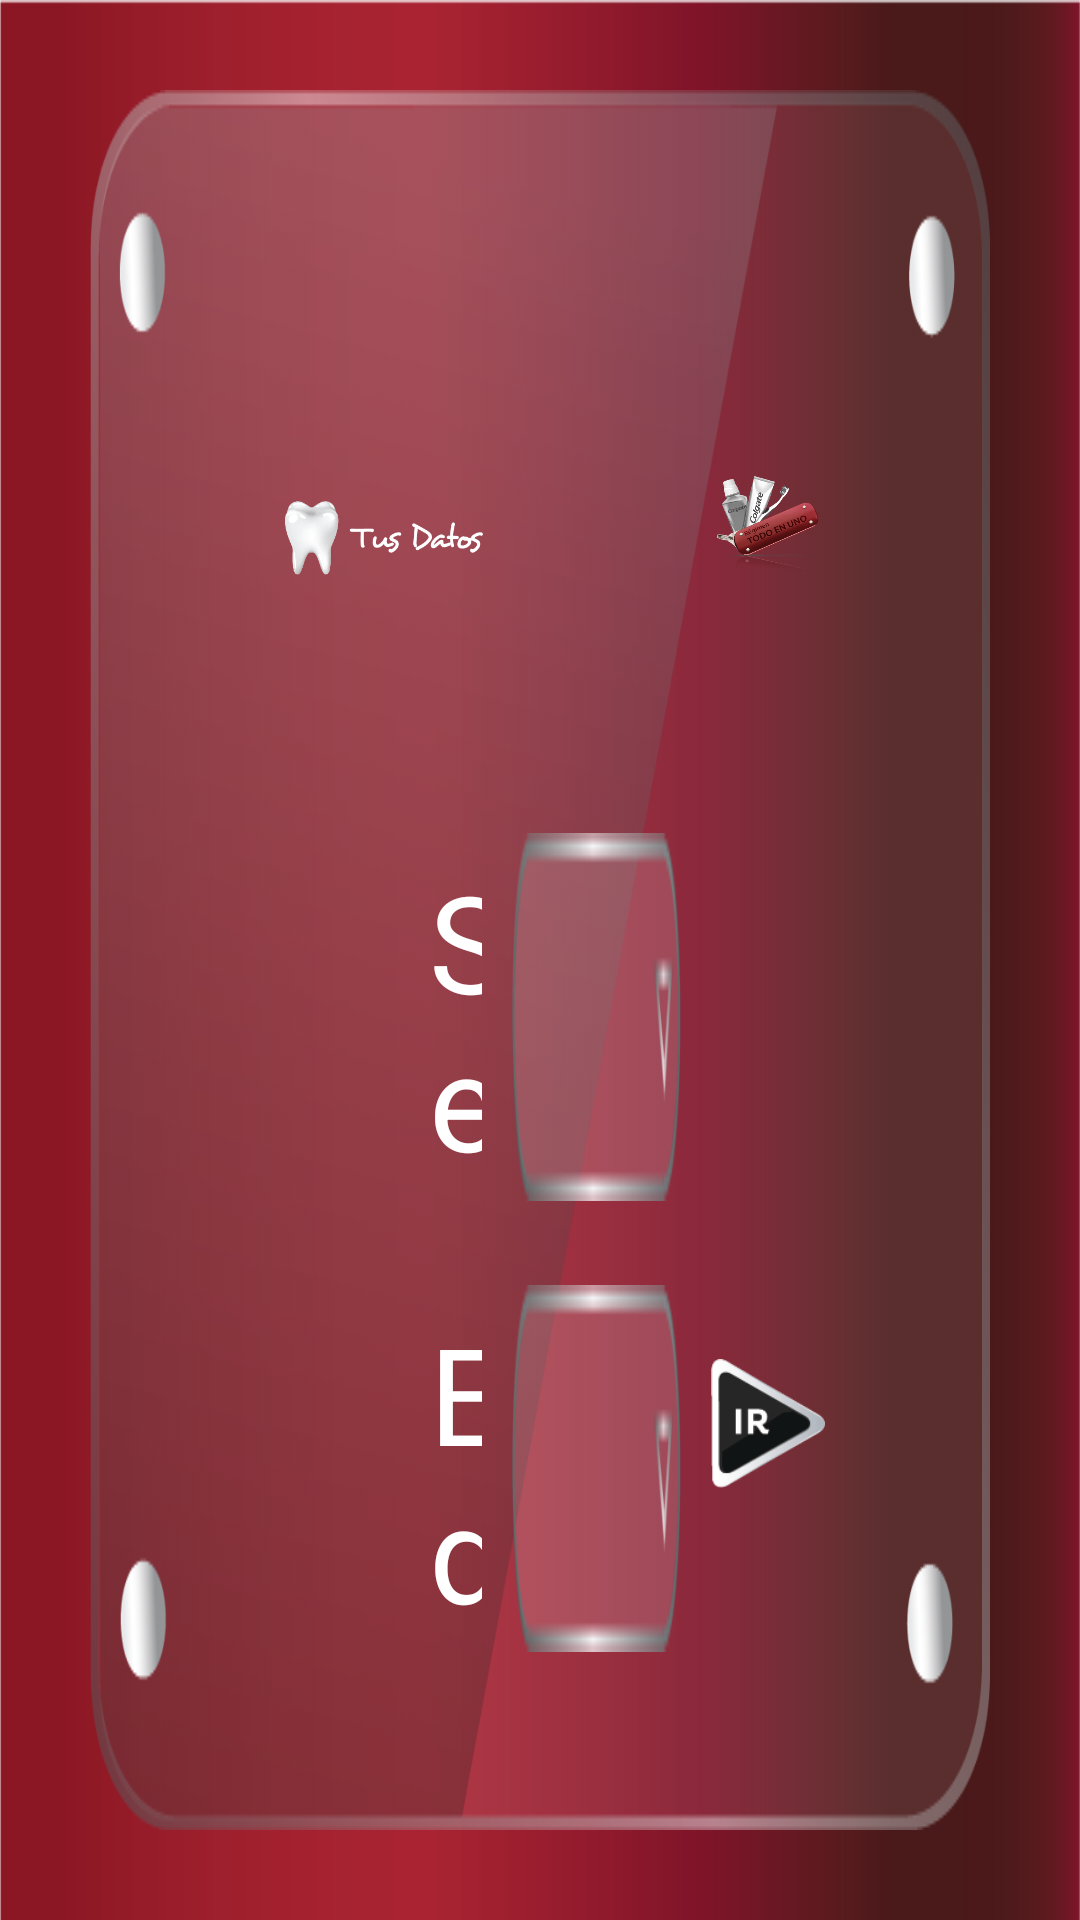

The Android layout XML behind this screen, and the referenced resources:
<!-- AndroidManifest.xml: application theme AppTheme -->
<!-- res/layout/activity_tusdatos.xml -->
<RelativeLayout xmlns:android="http://schemas.android.com/apk/res/android"
    xmlns:tools="http://schemas.android.com/tools"
    android:layout_width="match_parent"
    android:layout_height="match_parent"
    android:background="@drawable/fondorojo"
    tools:context="net.grapesoft.www.colgate.tusdatos">

    <LinearLayout
        android:orientation="vertical"
        android:layout_width="fill_parent"
        android:layout_height="fill_parent"
        android:background="@drawable/fondo16"
        android:layout_margin="30dp"
        android:weightSum="90"
        android:padding="50dp"
        android:id="@+id/lyPrincipal">

        <LinearLayout
            android:layout_width="match_parent"
            android:layout_height="match_parent"
            android:layout_margin="5dp"
            android:orientation="vertical"
            android:weightSum="100">

            <LinearLayout
                android:orientation="horizontal"
                android:layout_width="fill_parent"
                android:layout_height="fill_parent"
                android:layout_weight="62"
                android:weightSum="10">

                <ImageView
                    android:layout_width="fill_parent"
                    android:layout_height="fill_parent"
                    android:id="@+id/ImgDatos"
                    android:layout_gravity="left|top"
                    android:src="@drawable/datos"
                    android:layout_marginLeft="10dp"
                    android:layout_marginTop="10dp"
                    android:layout_weight="3" />

                <LinearLayout
                    android:orientation="vertical"
                    android:layout_width="fill_parent"
                    android:layout_height="fill_parent"
                    android:layout_weight="3"></LinearLayout>

                <ImageView
                    android:layout_width="fill_parent"
                    android:layout_height="fill_parent"
                    android:id="@+id/imageView3"
                    android:src="@drawable/logoactivacionvolante"
                    android:layout_weight="4" />
            </LinearLayout>

            <LinearLayout
                android:orientation="horizontal"
                android:layout_width="fill_parent"
                android:layout_height="fill_parent"
                android:layout_weight="36"
                android:weightSum="10">

                <LinearLayout
                    android:orientation="vertical"
                    android:layout_width="fill_parent"
                    android:layout_height="fill_parent"
                    android:layout_weight="4"></LinearLayout>

                <LinearLayout
                    android:orientation="vertical"
                    android:layout_width="fill_parent"
                    android:layout_height="fill_parent"
                    android:layout_gravity="center"
                    android:layout_weight="2"
                    android:weightSum="10">

                    <LinearLayout
                        android:orientation="horizontal"
                        android:layout_width="match_parent"
                        android:layout_height="match_parent"
                        android:layout_weight="5"
                        android:weightSum="10"
                        android:padding="10dp"
                        android:id="@+id/lytSexo">

                        <TextView
                            android:layout_width="fill_parent"
                            android:layout_height="fill_parent"
                            android:textAppearance="?android:attr/textAppearanceLarge"
                            android:text="Sexo:"
                            android:id="@+id/tvSexo"
                            android:layout_weight="6"
                            android:padding="10dp"
                            android:textColor="#ffffff"
                            android:textSize="45dp" />

                        <Spinner
                            android:layout_width="fill_parent"
                            android:layout_height="fill_parent"
                            android:id="@+id/spSexo"
                            android:layout_gravity="center"
                            android:background="@drawable/drop"
                            android:layout_weight="4"
                            android:padding="5dp"
                            android:layout_marginTop="4dp"
                            android:layout_marginBottom="4dp" />

                    </LinearLayout>

                    <LinearLayout
                        android:orientation="horizontal"
                        android:layout_width="fill_parent"
                        android:layout_height="fill_parent"
                        android:layout_weight="5"
                        android:weightSum="10"
                        android:padding="10dp"
                        android:id="@+id/lytEdad">

                        <TextView
                            android:layout_width="fill_parent"
                            android:layout_height="fill_parent"
                            android:textAppearance="?android:attr/textAppearanceLarge"
                            android:text="Edad:"
                            android:id="@+id/tvEdad"
                            android:layout_weight="6"
                            android:padding="10dp"
                            android:textSize="45dp"
                            android:textColor="#ffffff" />

                        <Spinner
                            android:layout_width="fill_parent"
                            android:layout_height="fill_parent"
                            android:id="@+id/spEdad"
                            android:layout_gravity="center"
                            android:background="@drawable/drop"
                            android:layout_weight="4"
                            android:padding="5dp"
                            android:layout_marginTop="4dp"
                            android:layout_marginBottom="4dp" />

                    </LinearLayout>
                </LinearLayout>

                <LinearLayout
                    android:orientation="vertical"
                    android:layout_width="fill_parent"
                    android:layout_height="fill_parent"
                    android:layout_weight="4"
                    android:weightSum="10">

                    <LinearLayout
                        android:orientation="vertical"
                        android:layout_width="fill_parent"
                        android:layout_height="fill_parent"
                        android:weightSum="6"
                        android:layout_weight="5"></LinearLayout>

                    <ImageView
                        android:layout_width="fill_parent"
                        android:layout_height="fill_parent"
                        android:id="@+id/btnIr"
                        android:src="@drawable/ir"

                        android:layout_weight="6" />
                </LinearLayout>

            </LinearLayout>

        </LinearLayout>

    </LinearLayout>


</RelativeLayout>
<!-- resources referenced by this layout -->
<resources>
  <!-- drawable datos: png bitmap (drawable, 15833 bytes) -->
  <!-- drawable drop: png bitmap (drawable, 3420 bytes) -->
  <!-- drawable fondo16: png bitmap (drawable, 47641 bytes) -->
  <!-- drawable fondorojo: png bitmap (drawable, 5407 bytes) -->
  <!-- drawable ir: png bitmap (drawable, 4891 bytes) -->
  <!-- drawable logoactivacionvolante: png bitmap (drawable, 83987 bytes) -->
  <style name="AppTheme" parent="Theme.AppCompat.Light.NoActionBar">
          
          <item name="colorPrimary">@color/colorPrimary</item>
          <item name="colorPrimaryDark">@color/colorPrimaryDark</item>
          <item name="colorAccent">@color/colorAccent</item>
      </style>
  <!-- not gathered from this repository: default colours our renderer supplied (Android Studio template values) -->
  <color name="colorPrimary">#FF6200EE</color>
  <color name="colorPrimaryDark">#FF3700B3</color>
  <color name="colorAccent">#FF03DAC5</color>
</resources>
